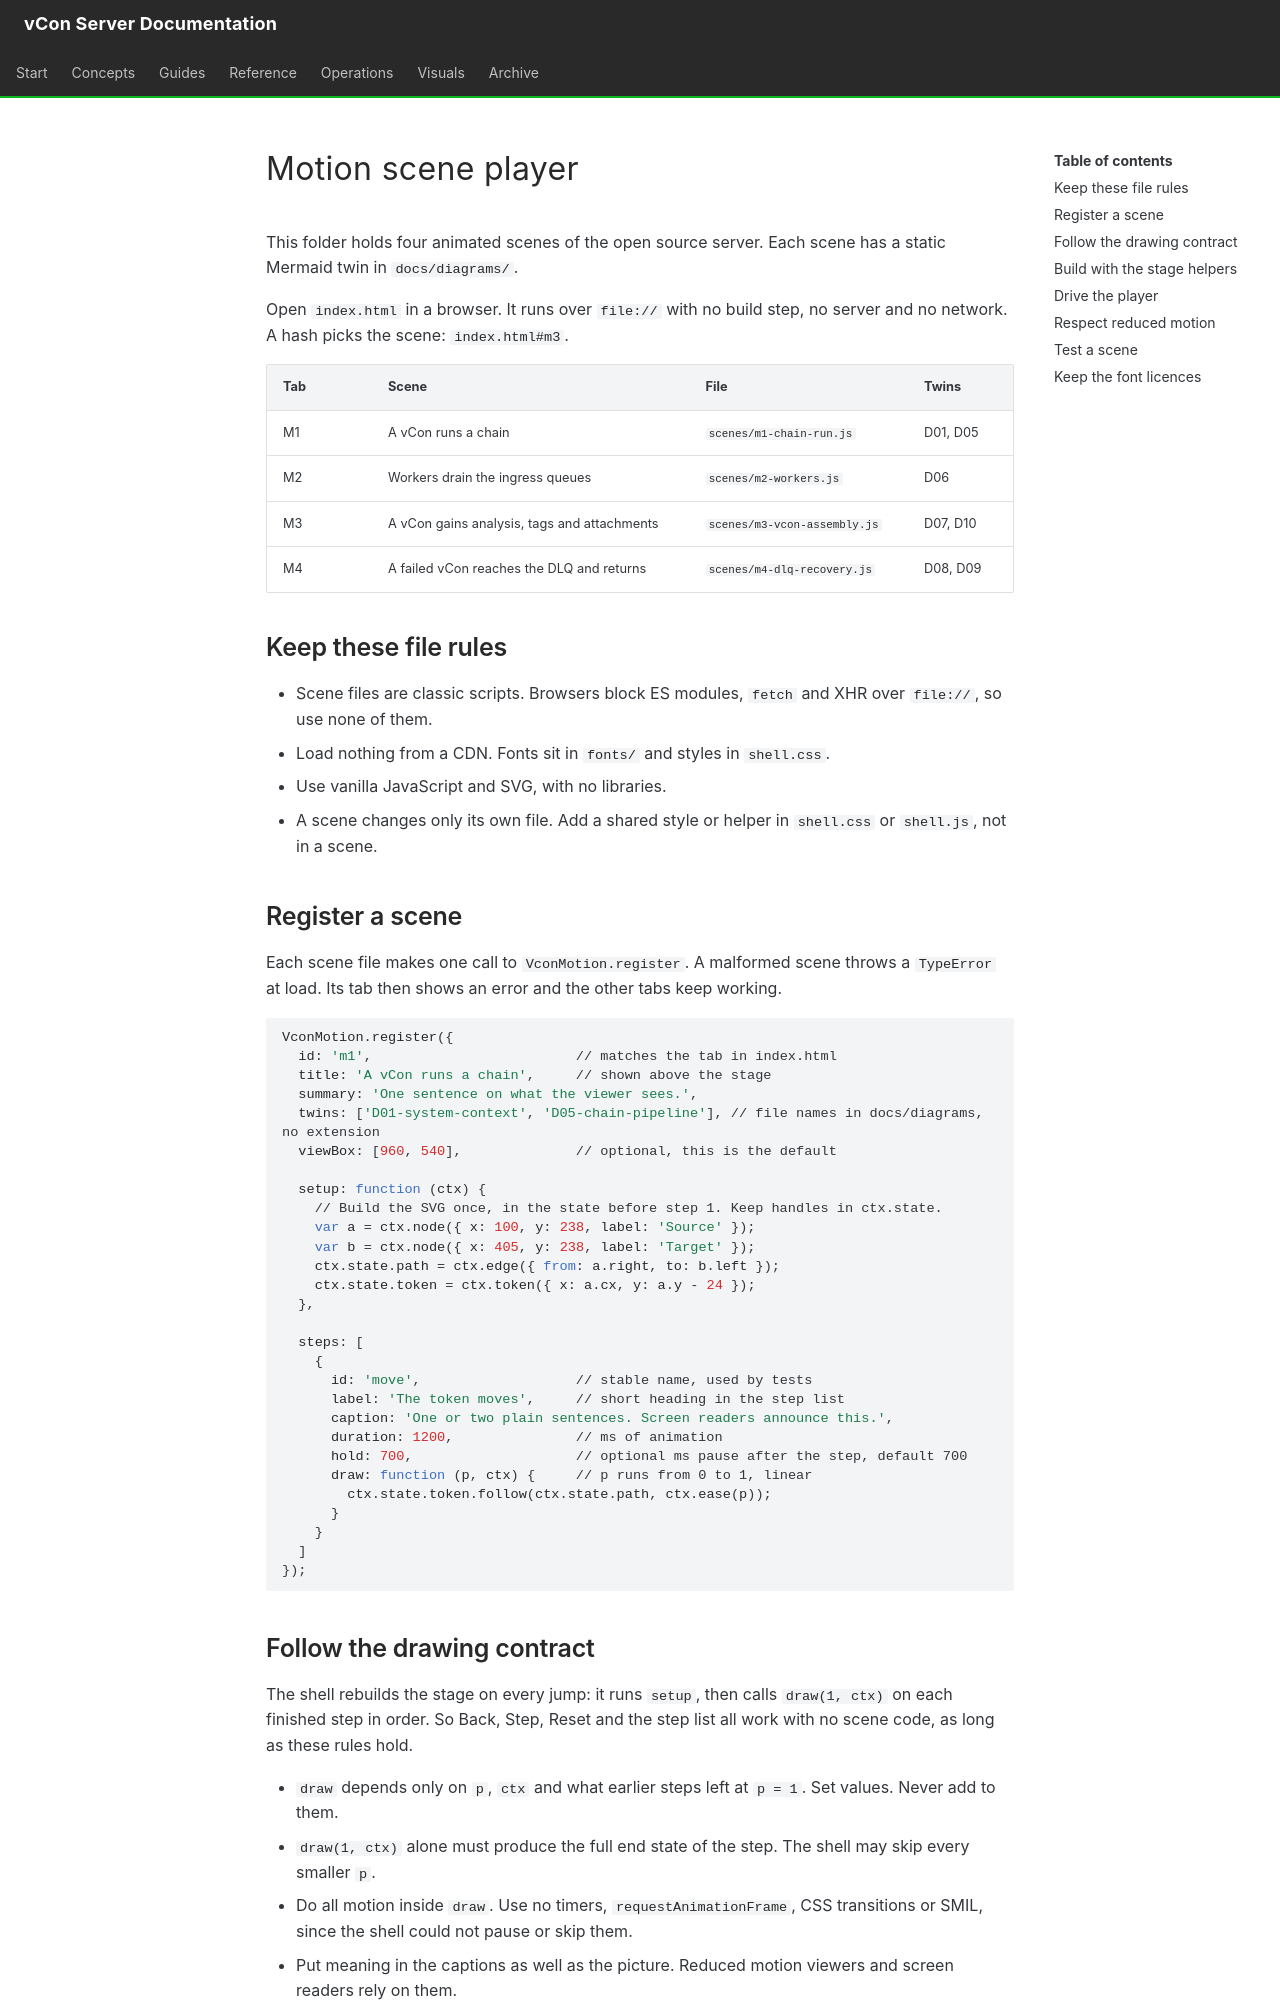

repository: vcon-dev/vcon-server · page: visuals/motion/scene-authoring/index.html · generator: mkdocs

# Motion scene player

This folder holds four animated scenes of the open source server. Each scene has a static Mermaid twin in `docs/diagrams/`.

Open `index.html` in a browser. It runs over `file://` with no build step, no server and no network. A hash picks the scene: `index.html#m3`.

| Tab | Scene | File | Twins |
|---|---|---|---|
| M1 | A vCon runs a chain | `scenes/m1-chain-run.js` | D01, D05 |
| M2 | Workers drain the ingress queues | `scenes/m2-workers.js` | D06 |
| M3 | A vCon gains analysis, tags and attachments | `scenes/m3-vcon-assembly.js` | D07, D10 |
| M4 | A failed vCon reaches the DLQ and returns | `scenes/m4-dlq-recovery.js` | D08, D09 |

## Keep these file rules

- Scene files are classic scripts. Browsers block ES modules, `fetch` and XHR over `file://`, so use none of them.
- Load nothing from a CDN. Fonts sit in `fonts/` and styles in `shell.css`.
- Use vanilla JavaScript and SVG, with no libraries.
- A scene changes only its own file. Add a shared style or helper in `shell.css` or `shell.js`, not in a scene.

## Register a scene

Each scene file makes one call to `VconMotion.register`. A malformed scene throws a `TypeError` at load. Its tab then shows an error and the other tabs keep working.

```js
VconMotion.register({
  id: 'm1',                         // matches the tab in index.html
  title: 'A vCon runs a chain',     // shown above the stage
  summary: 'One sentence on what the viewer sees.',
  twins: ['D01-system-context', 'D05-chain-pipeline'], // file names in docs/diagrams, no extension
  viewBox: [960, 540],              // optional, this is the default

  setup: function (ctx) {
    // Build the SVG once, in the state before step 1. Keep handles in ctx.state.
    var a = ctx.node({ x: 100, y: 238, label: 'Source' });
    var b = ctx.node({ x: 405, y: 238, label: 'Target' });
    ctx.state.path = ctx.edge({ from: a.right, to: b.left });
    ctx.state.token = ctx.token({ x: a.cx, y: a.y - 24 });
  },

  steps: [
    {
      id: 'move',                   // stable name, used by tests
      label: 'The token moves',     // short heading in the step list
      caption: 'One or two plain sentences. Screen readers announce this.',
      duration: 1200,               // ms of animation
      hold: 700,                    // optional ms pause after the step, default 700
      draw: function (p, ctx) {     // p runs from 0 to 1, linear
        ctx.state.token.follow(ctx.state.path, ctx.ease(p));
      }
    }
  ]
});
```
